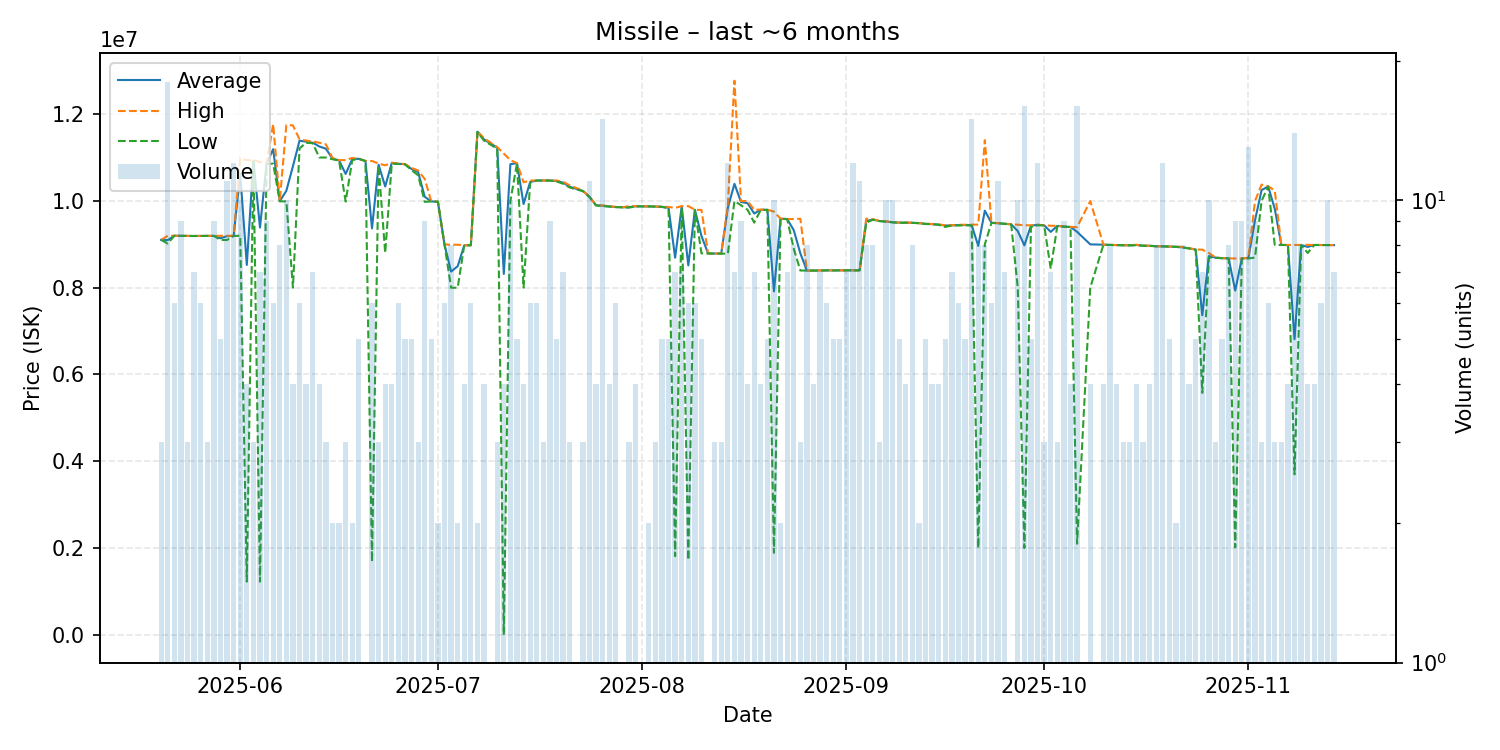

Values plotted in this chart, from the file beside it:
date, average, highest, lowest, order_count, volume
2025-05-20, 9102333, 9104000, 9101500, 3, 3
2025-05-21, 9097111, 9197000, 9017000, 10, 18
2025-05-22, 9197833, 9198000, 9197000, 6, 6
2025-05-23, 9194444, 9196000, 9194000, 8, 9
2025-05-24, 9193333, 9194000, 9193000, 2, 3
2025-05-25, 9191571, 9192000, 9191000, 6, 7
2025-05-26, 9193000, 9195000, 9192000, 6, 6
2025-05-27, 9194000, 9194000, 9194000, 3, 3
2025-05-28, 9194889, 9195000, 9194000, 9, 9
2025-05-29, 9138800, 9197000, 9100000, 5, 5
2025-05-30, 9187909, 9197000, 9100000, 7, 11
2025-05-31, 9192250, 9198000, 9192000, 8, 12
2025-06-01, 10623600, 10980000, 9198000, 10, 10
2025-06-02, 8524250, 10940000, 1227000, 4, 4
2025-06-03, 10930000, 10940000, 10910000, 3, 3
2025-06-04, 9385143, 10895000, 1226000, 7, 7
2025-06-05, 10857778, 10860000, 10850000, 8, 9
2025-06-06, 11193000, 11770000, 10860000, 5, 6
2025-06-07, 9993375, 9996000, 9990000, 8, 8
2025-06-08, 10233900, 11750000, 9990000, 10, 10
2025-06-09, 10800000, 11740000, 8000000, 4, 4
2025-06-10, 11388333, 11420000, 11210000, 5, 6
2025-06-11, 11365000, 11390000, 11340000, 4, 4
2025-06-12, 11341429, 11370000, 11330000, 6, 7
2025-06-13, 11255000, 11340000, 11000000, 4, 4
2025-06-14, 11203333, 11305000, 11000000, 3, 3
2025-06-15, 10975000, 10990000, 10960000, 2, 2
2025-06-16, 10935000, 10940000, 10930000, 2, 2
2025-06-17, 10621667, 10940000, 9985000, 3, 3
2025-06-18, 10965000, 10990000, 10940000, 2, 2
2025-06-19, 10970000, 10970000, 10970000, 5, 5
2025-06-20, 10920000, 10920000, 10920000, 1, 1
2025-06-21, 9367667, 10920000, 1686000, 6, 6
2025-06-22, 10833333, 10860000, 10820000, 3, 3
2025-06-23, 10332500, 10820000, 8800000, 4, 4
2025-06-24, 10877500, 10880000, 10860000, 4, 4
2025-06-25, 10855000, 10860000, 10850000, 5, 6
2025-06-26, 10848000, 10850000, 10840000, 5, 5
2025-06-27, 10736000, 10760000, 10710000, 5, 5
2025-06-28, 10663333, 10700000, 10590000, 3, 3
2025-06-29, 10095333, 10505000, 9978000, 8, 9
2025-06-30, 9988000, 9988000, 9988000, 5, 5
2025-07-01, 9982500, 9984000, 9981000, 2, 2
2025-07-02, 8996333, 8999000, 8996000, 6, 6
2025-07-03, 8371000, 8990000, 8000000, 7, 8
2025-07-04, 8495000, 8990000, 8000000, 2, 2
2025-07-05, 8978000, 8978000, 8978000, 4, 4
2025-07-06, 8978667, 8980000, 8978000, 5, 6
2025-07-07, 11595000, 11600000, 11590000, 2, 2
2025-07-08, 11417500, 11445000, 11390000, 4, 4
2025-07-10, 11226667, 11240000, 11200000, 3, 3
2025-07-11, 8317500, 11090000, 0.01, 4, 4
2025-07-12, 10846000, 10940000, 10000000, 10, 10
2025-07-13, 10870000, 10870000, 10865000, 5, 5
2025-07-14, 9927500, 10430000, 8000000, 4, 4
2025-07-15, 10436667, 10470000, 10420000, 6, 6
2025-07-16, 10470000, 10470000, 10470000, 6, 6
2025-07-17, 10470000, 10470000, 10470000, 3, 3
2025-07-18, 10470000, 10470000, 10470000, 9, 9
2025-07-19, 10458000, 10470000, 10450000, 5, 5
... 114 more rows
